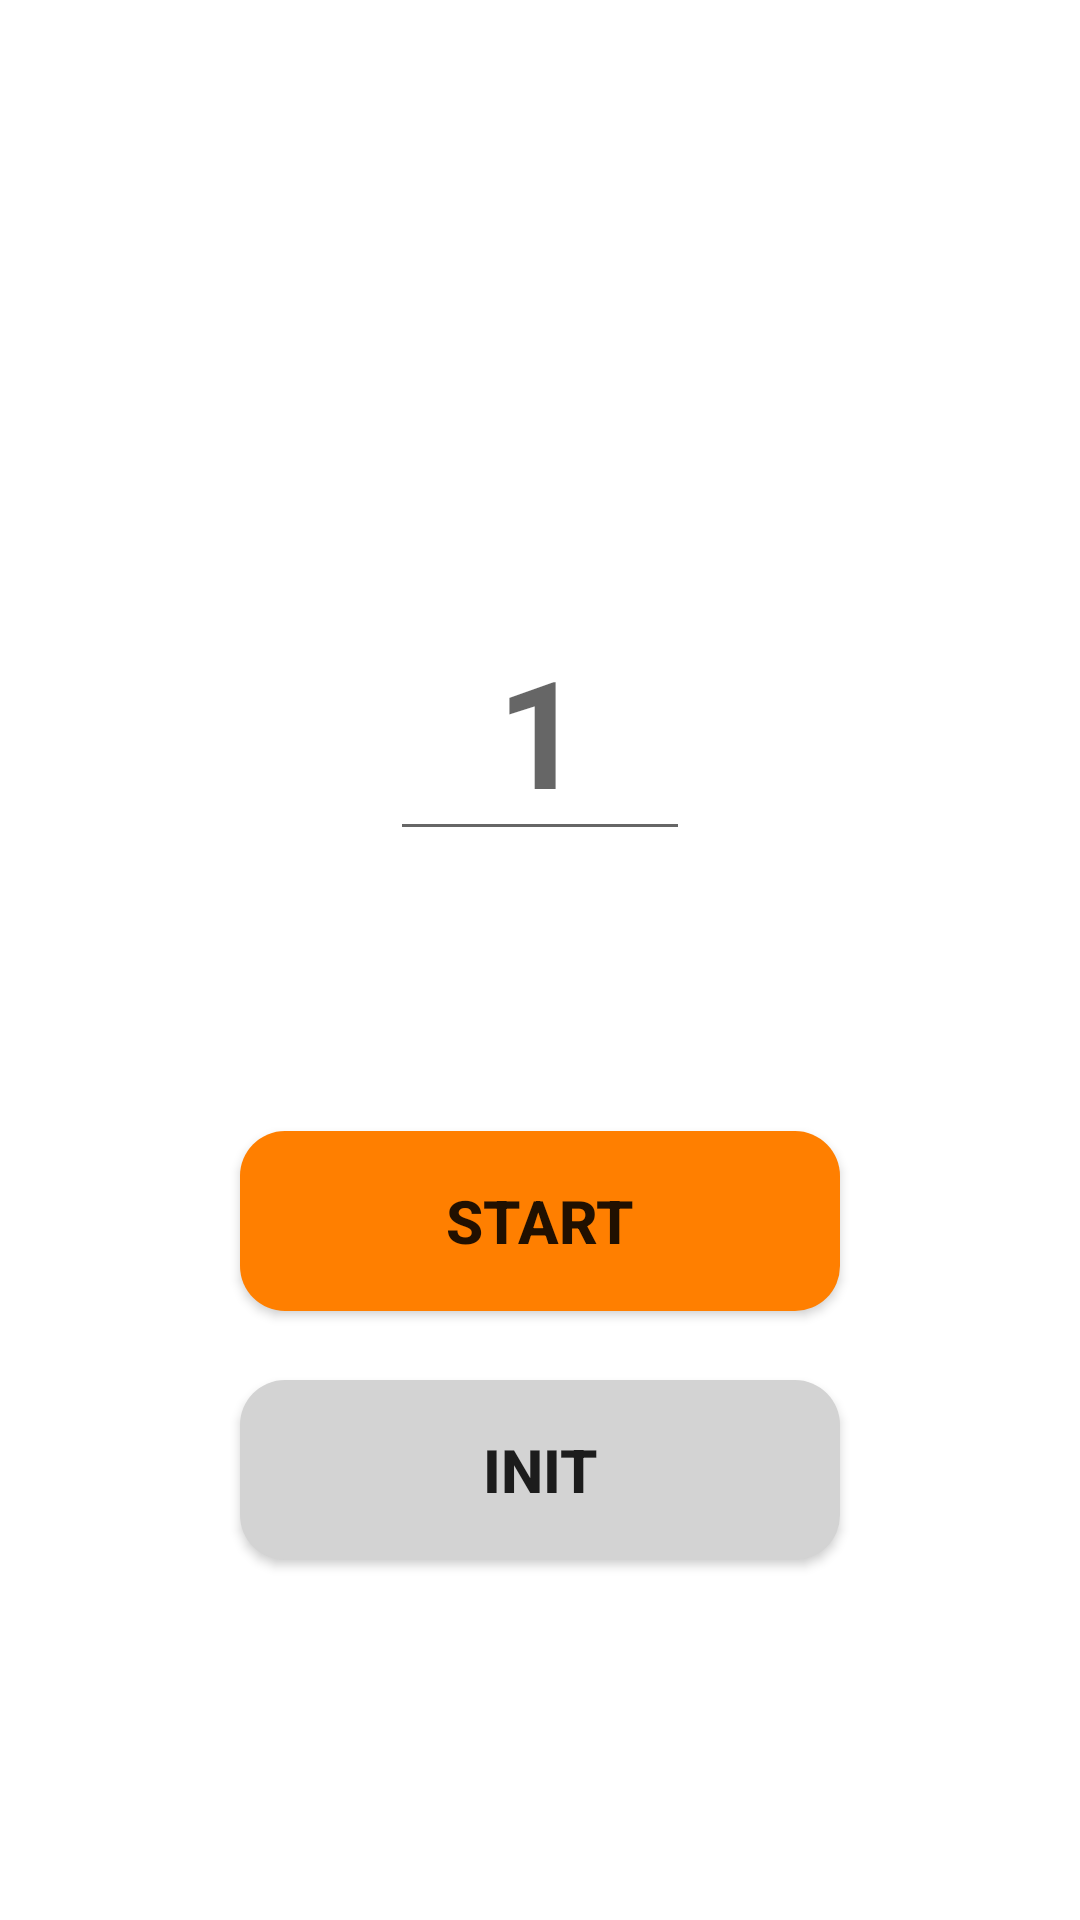

Produce the Android XML layout that renders to this screen, including the resource entries it uses.
<!-- AndroidManifest.xml: application theme AppTheme -->
<!-- res/layout/activity_subject_setting.xml -->
<?xml version="1.0" encoding="utf-8"?>
<androidx.constraintlayout.widget.ConstraintLayout
    xmlns:android="http://schemas.android.com/apk/res/android"
    xmlns:app="http://schemas.android.com/apk/res-auto"
    xmlns:tools="http://schemas.android.com/tools"
    android:id="@+id/subjectConstraintLayout"
    android:layout_width="match_parent"
    android:layout_height="match_parent">

    <ImageView
        android:id="@+id/background_image"
        android:layout_width="match_parent"
        android:layout_height="match_parent"
        android:scaleType="fitXY"
        app:layout_constraintBottom_toBottomOf="parent"
        app:layout_constraintEnd_toEndOf="parent"
        app:layout_constraintHorizontal_bias="0.0"
        app:layout_constraintStart_toStartOf="parent"
        app:layout_constraintTop_toTopOf="parent"
        app:layout_constraintVertical_bias="0.0"
        app:srcCompat="@drawable/background" />

    
    <TextView
        android:layout_width="match_parent"
        android:layout_height="wrap_content"
        android:gravity="center"
        android:text="Subject"
        android:textColor="@color/white"
        android:textSize="50dp"
        android:textStyle="bold"
        android:layout_marginTop="100dp"
        app:layout_constraintTop_toTopOf="parent"
        tools:layout_editor_absoluteX="0dp" />

    <EditText
        android:id="@+id/subjectIdEditText"
        android:layout_width="100dp"
        android:layout_height="wrap_content"
        android:hint="1"
        android:textSize="50dp"
        android:textColor="@color/white"
        android:textStyle="bold"
        android:gravity="center"
        app:layout_constraintTop_toTopOf="parent"
        app:layout_constraintStart_toStartOf="parent"
        app:layout_constraintEnd_toEndOf="parent"
        android:layout_marginStart="16dp"
        android:layout_marginEnd="16dp"
        android:layout_marginTop="200dp"
        android:layout_marginBottom="8dp" />

    

    
    <android.widget.Button
        android:id="@+id/startButton"
        android:layout_width="200dp"
        android:layout_height="60dp"
        android:layout_marginTop="100dp"
        android:background="@drawable/round"
        android:text="Start"
        android:textSize="20dp"
        android:textStyle="bold"
        app:layout_constraintStart_toStartOf="parent"
        app:layout_constraintEnd_toEndOf="parent"
        app:layout_constraintBottom_toTopOf="@+id/resetButton"
        android:layout_marginBottom="30dp"
        app:layout_constraintTop_toBottomOf="@id/subjectIdEditText" />

    <android.widget.Button
        android:id="@+id/resetButton"
        android:layout_width="200dp"
        android:layout_height="60dp"
        android:background="@drawable/round2"
        android:text="init"
        android:textSize="20dp"
        android:textStyle="bold"
        app:layout_constraintStart_toStartOf="parent"
        app:layout_constraintEnd_toEndOf="parent"
        app:layout_constraintBottom_toBottomOf="parent"
        android:layout_marginBottom="120dp" />

</androidx.constraintlayout.widget.ConstraintLayout>
<!-- resources referenced by this layout -->
<resources>
  <!-- drawable round (drawable) -->
  <?xml version="1.0" encoding="utf-8"?>
  <shape xmlns:android="http://schemas.android.com/apk/res/android"
      android:shape="rectangle" android:padding = "10dp">
      <solid android:color="#ff7f00"></solid>
      <corners
          android:bottomLeftRadius="15dp"
          android:bottomRightRadius="15dp"
          android:topLeftRadius="15dp"
          android:topRightRadius="15dp"></corners>
  </shape>
  <!-- drawable round2 (drawable) -->
  <?xml version="1.0" encoding="utf-8"?>
  <shape xmlns:android="http://schemas.android.com/apk/res/android"
      android:shape="rectangle" android:padding = "10dp">
      <solid android:color="#d3d3d3"></solid>
      <corners
          android:bottomLeftRadius="15dp"
          android:bottomRightRadius="15dp"
          android:topLeftRadius="15dp"
          android:topRightRadius="15dp"></corners>
  </shape>
  <!-- not gathered from this repository: default colours our renderer supplied (Android Studio template values) -->
  <color name="white">#FFFFFFFF</color>
</resources>
